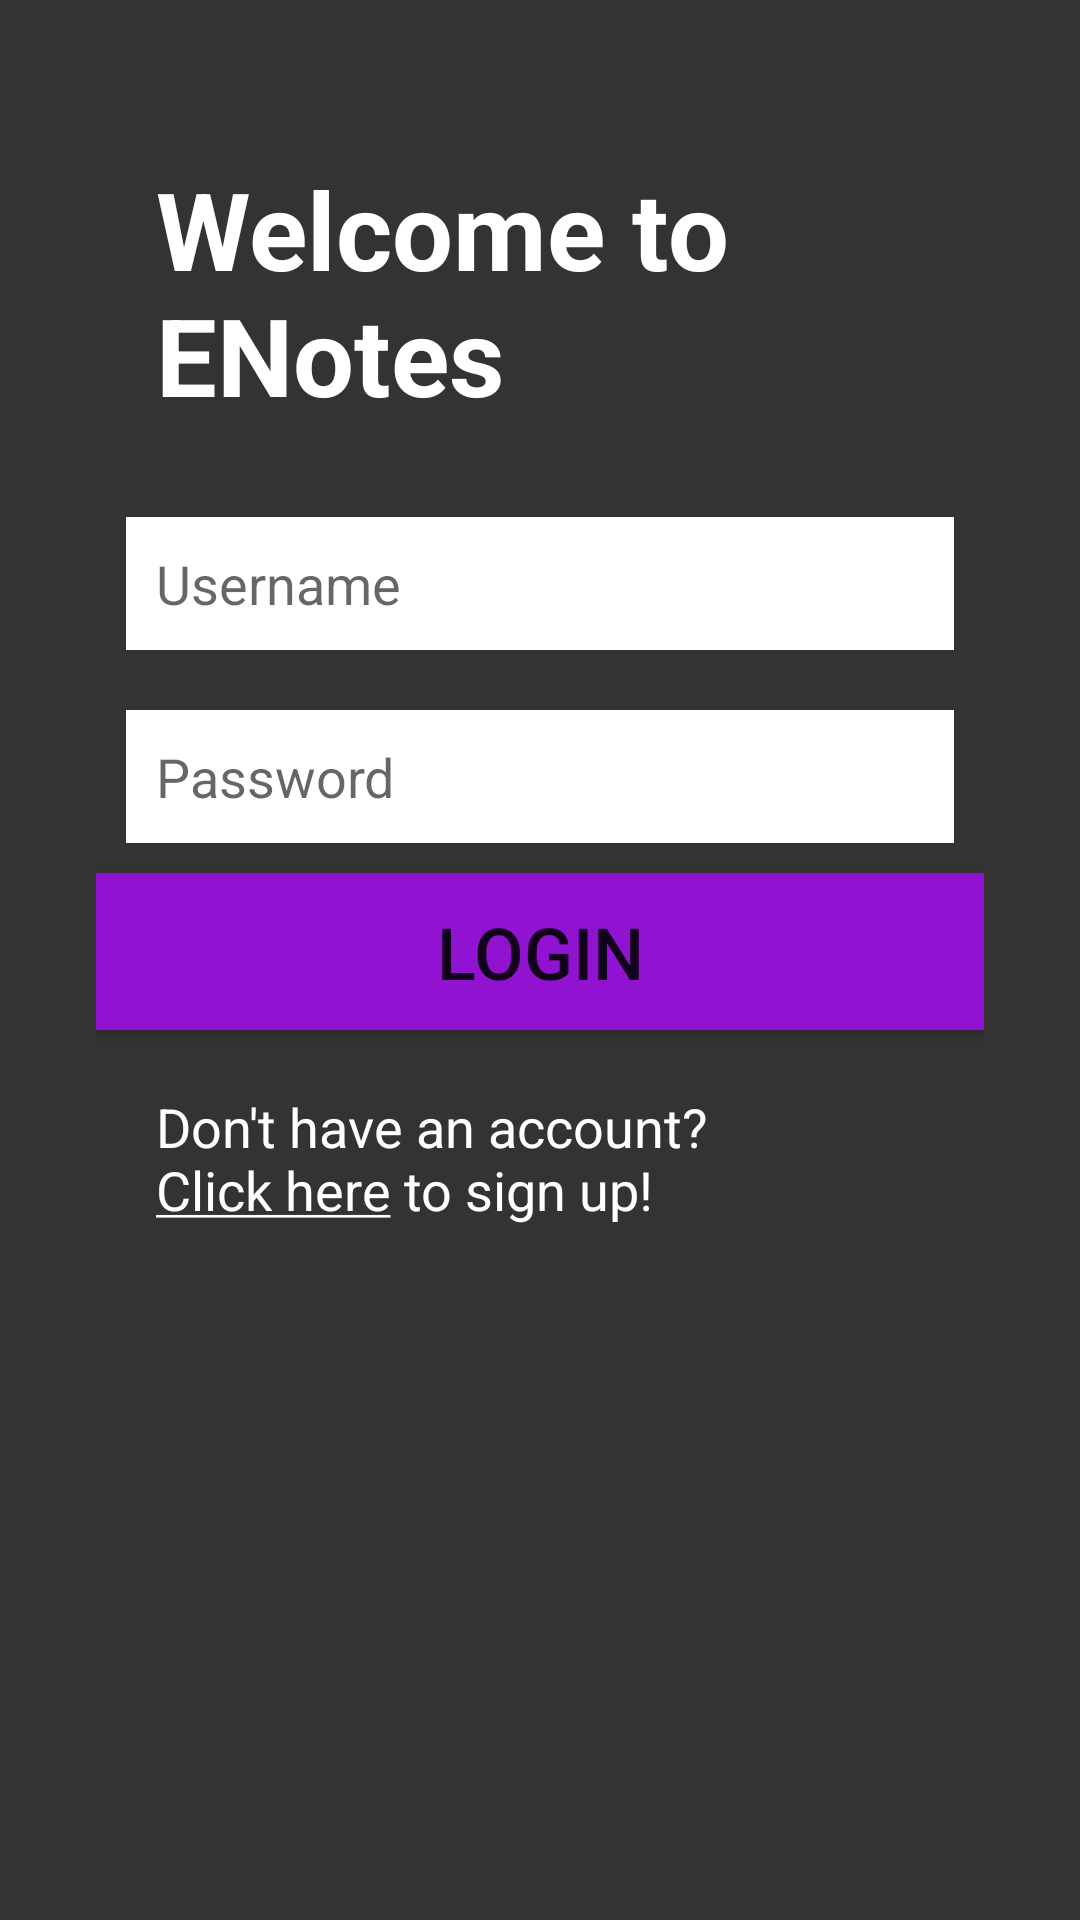

Layout XML and referenced resources for this Android screen:
<!-- AndroidManifest.xml: activity theme AppTheme.NoActionBar -->
<!-- res/layout/activity_login.xml -->
<?xml version="1.0" encoding="utf-8"?>
<android.support.constraint.ConstraintLayout xmlns:android="http://schemas.android.com/apk/res/android"
    xmlns:app="http://schemas.android.com/apk/res-auto"
    xmlns:tools="http://schemas.android.com/tools"
    android:layout_width="match_parent"
    android:layout_height="match_parent"
    android:background="@color/background"
    android:scrollbars="vertical"
    android:theme="@style/loginScreenField">

    <ScrollView
        android:layout_width="0dp"
        android:layout_height="0dp"
        app:layout_constraintBottom_toBottomOf="parent"
        app:layout_constraintEnd_toEndOf="parent"
        app:layout_constraintStart_toStartOf="parent"
        app:layout_constraintTop_toTopOf="parent">

        <LinearLayout
            android:layout_width="match_parent"
            android:layout_height="wrap_content"
            android:orientation="vertical"
            android:padding="32dp">

            <TextView
                android:id="@+id/WelcomeText"
                android:layout_width="match_parent"
                android:layout_height="wrap_content"
                android:padding="20dp"
                android:text="@string/welcome_to_enotes"
                android:textAppearance="@style/TextAppearance.AppCompat.Large"
                android:textColor="@color/white"
                android:textSize="36sp"
                android:textStyle="bold" />

            <TextView
                android:id="@+id/messageText"
                android:layout_width="match_parent"
                android:layout_height="wrap_content"
                android:layout_margin="5dp"
                android:gravity="center"
                android:padding="5dp"
                android:textAppearance="@style/TextAppearance.AppCompat.Body1"
                android:textColor="@color/colorAccent"
                android:textSize="24sp"
                android:visibility="gone" />

            <EditText
                android:id="@+id/usernameField"
                android:layout_width="match_parent"
                android:layout_height="wrap_content"
                android:layout_margin="10dp"
                android:background="@color/white"
                android:ems="10"
                android:hint="@string/username"
                android:inputType="textPersonName"
                android:maxLength="252"
                android:padding="10dp"
                app:layout_constraintTop_toTopOf="parent"
                tools:layout_editor_absoluteX="85dp" />

            <EditText
                android:id="@+id/passwordField"
                android:layout_width="match_parent"
                android:layout_height="wrap_content"
                android:layout_margin="10dp"
                android:background="@color/white"
                android:ems="10"
                android:hint="@string/password"
                android:imeOptions="actionDone"
                android:inputType="textPassword"
                android:maxLength="252"
                android:padding="10dp"
                app:layout_constraintTop_toBottomOf="@+id/usernameField"
                tools:layout_editor_absoluteX="85dp" />

            <EditText
                android:id="@+id/passwordConfirmation"
                android:layout_width="match_parent"
                android:layout_height="wrap_content"
                android:layout_margin="10dp"
                android:background="@color/white"
                android:ems="10"
                android:hint="@string/confirm_password"
                android:imeOptions="actionDone"
                android:inputType="textPassword"
                android:maxLength="252"
                android:padding="10dp"
                android:visibility="gone"
                app:layout_constraintTop_toBottomOf="@+id/usernameField"
                tools:layout_editor_absoluteX="85dp" />

            <Button
                android:id="@+id/loginButton"
                android:layout_width="match_parent"
                android:layout_height="wrap_content"
                android:background="@color/loginpurple"
                android:padding="10dp"
                android:text="@string/login"
                android:textSize="24sp" />

            <TextView
                android:id="@+id/switchLoginType"
                android:layout_width="match_parent"
                android:layout_height="wrap_content"
                android:layout_margin="10dp"
                android:padding="10dp"
                android:text="@string/signUpSwitch"
                android:textAppearance="@style/TextAppearance.AppCompat.Body1"
                android:textColor="@color/white"
                android:textSize="18sp" />
        </LinearLayout>
    </ScrollView>

</android.support.constraint.ConstraintLayout>
<!-- resources referenced by this layout -->
<resources>
  <color name="background">#333333</color>
  <color name="colorAccent">#FF4081</color>
  <color name="loginpurple">#9212d2</color>
  <color name="white">#ffffff</color>
  <string name="confirm_password">Confirm Password</string>
  <string name="login">Login</string>
  <string name="password">Password</string>
  <string name="signUpSwitch">Don\'t have an account? \n<u>Click here</u> to sign up!</string>
  <string name="username">Username</string>
  <string name="welcome_to_enotes">Welcome to ENotes</string>
  <style name="loginScreenField" parent="Theme.AppCompat.Light.DarkActionBar">
  
          <item name="colorControlActivated">@color/loginpurple</item>
          <item name="colorControlHighlight">@color/loginpurple</item>
      </style>
  <style name="AppTheme.NoActionBar">
          <item name="windowActionBar">false</item>
          <item name="windowNoTitle">true</item>
      </style>
</resources>
